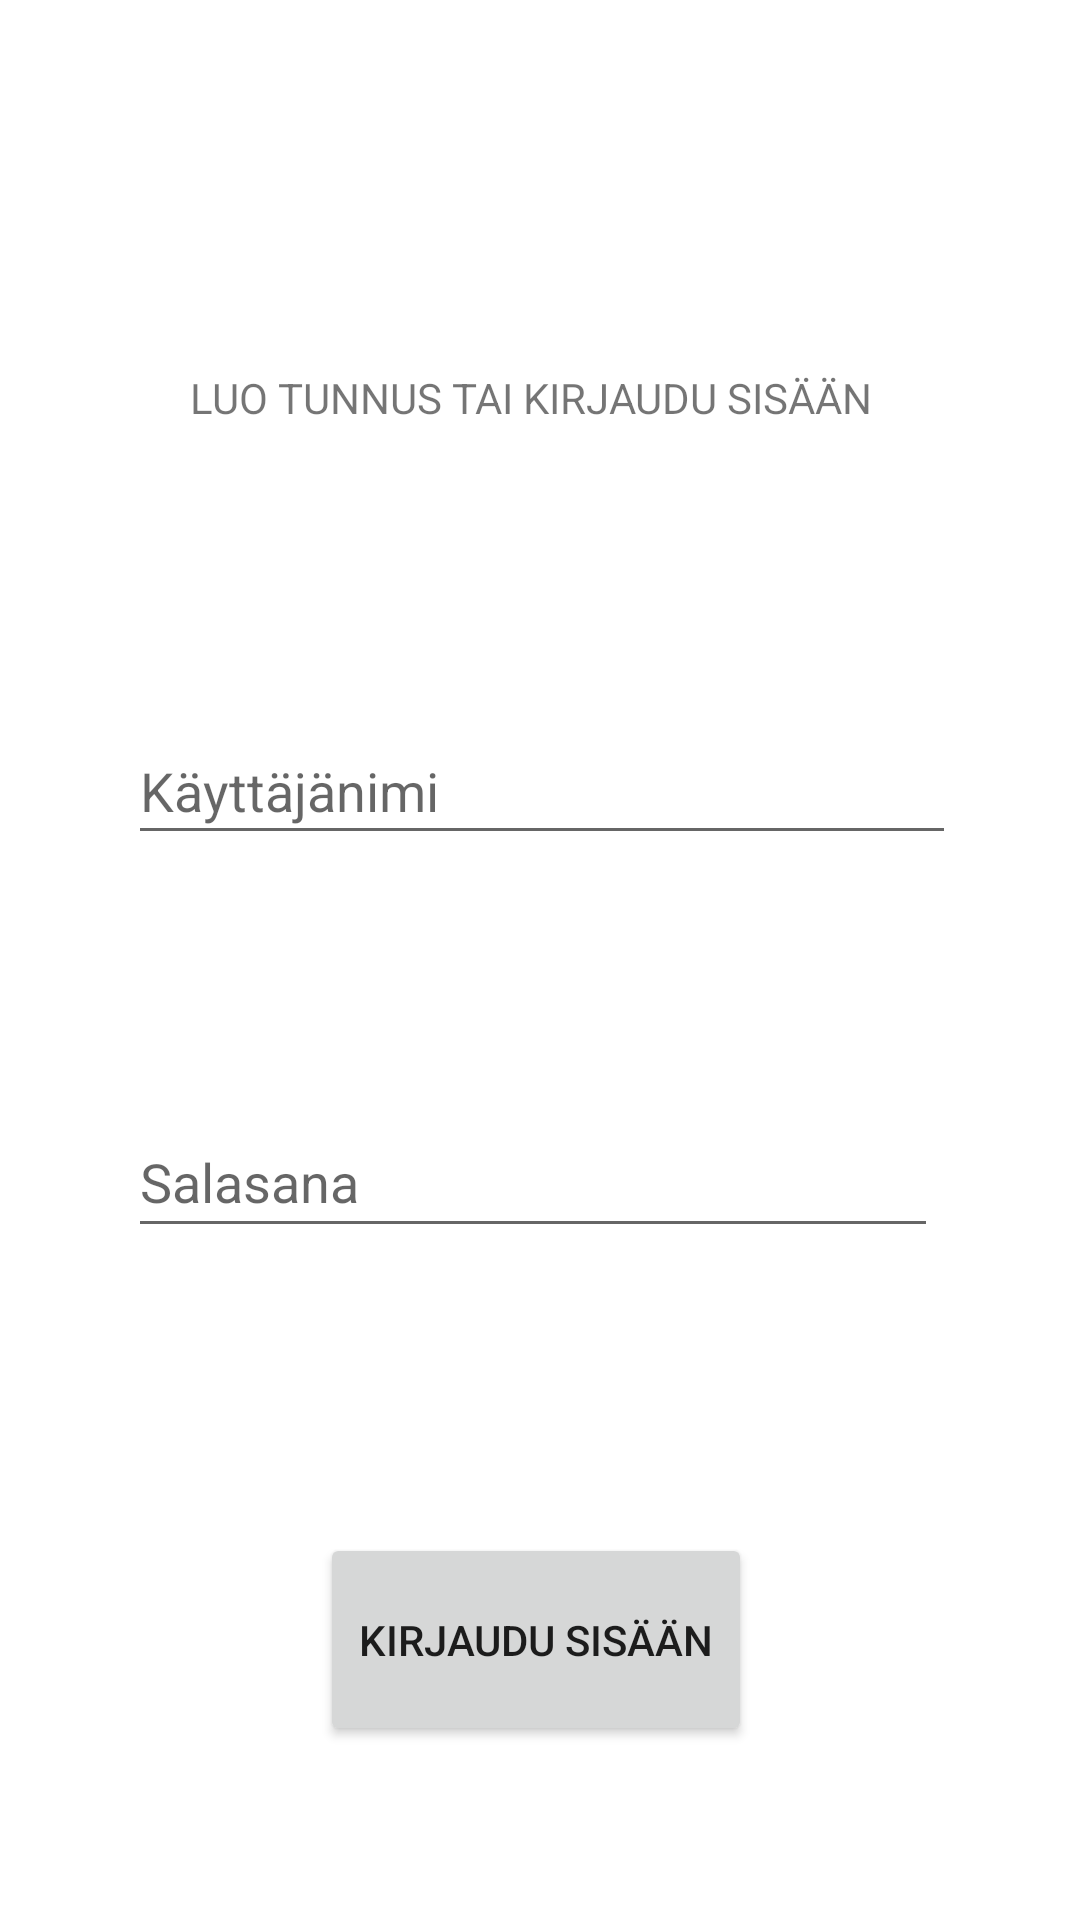

Write the Android layout XML for this screen, with the resource values it uses.
<!-- AndroidManifest.xml: application theme Theme.OlioHarkkaRyhmaAnyPercent -->
<!-- res/layout/fragment_fragment3.xml -->
<?xml version="1.0" encoding="utf-8"?>
<FrameLayout xmlns:android="http://schemas.android.com/apk/res/android"
    xmlns:app="http://schemas.android.com/apk/res-auto"
    xmlns:tools="http://schemas.android.com/tools"
    android:id="@+id/fragment3"
    android:layout_width="match_parent"
    android:layout_height="match_parent">

    <androidx.constraintlayout.widget.ConstraintLayout
        android:layout_width="match_parent"
        android:layout_height="match_parent">

        <EditText
            android:id="@+id/salari"
            android:layout_width="270dp"
            android:layout_height="47dp"
            android:layout_marginStart="68dp"
            android:layout_marginTop="84dp"
            android:layout_marginEnd="73dp"
            android:ems="10"
            android:hint="Salasana"
            android:inputType="textPassword"
            app:layout_constraintEnd_toEndOf="parent"
            app:layout_constraintStart_toStartOf="parent"
            app:layout_constraintTop_toBottomOf="@+id/username" />

        <EditText
            android:id="@+id/username"
            android:layout_width="276dp"
            android:layout_height="46dp"
            android:layout_marginStart="68dp"
            android:layout_marginTop="97dp"
            android:layout_marginEnd="67dp"
            android:ems="10"
            android:hint="Käyttäjänimi"
            android:inputType="textPersonName"
            app:layout_constraintEnd_toEndOf="parent"
            app:layout_constraintStart_toStartOf="parent"
            app:layout_constraintTop_toBottomOf="@+id/textView2" />

        <Button
            android:id="@+id/kirjautumisNappi"
            android:layout_width="144dp"
            android:layout_height="71dp"
            android:layout_marginStart="132dp"
            android:layout_marginTop="95dp"
            android:layout_marginEnd="135dp"
            android:text="Kirjaudu sisään"
            app:layout_constraintEnd_toEndOf="parent"
            app:layout_constraintStart_toStartOf="parent"
            app:layout_constraintTop_toBottomOf="@+id/salari" />

        <TextView
            android:id="@+id/textView2"
            android:layout_width="wrap_content"
            android:layout_height="wrap_content"
            android:layout_marginStart="88dp"
            android:layout_marginTop="123dp"
            android:layout_marginEnd="94dp"
            android:text="LUO TUNNUS TAI KIRJAUDU SISÄÄN"
            app:layout_constraintEnd_toEndOf="parent"
            app:layout_constraintStart_toStartOf="parent"
            app:layout_constraintTop_toTopOf="parent" />

    </androidx.constraintlayout.widget.ConstraintLayout>

</FrameLayout>
<!-- resources referenced by this layout -->
<resources>
  <style name="Theme.OlioHarkkaRyhmaAnyPercent" parent="Theme.MaterialComponents.DayNight.DarkActionBar">
          
          <item name="colorPrimary">@color/purple_500</item>
          <item name="colorPrimaryVariant">@color/purple_700</item>
          <item name="colorOnPrimary">@color/white</item>
          
          <item name="colorSecondary">@color/teal_200</item>
          <item name="colorSecondaryVariant">@color/teal_700</item>
          <item name="colorOnSecondary">@color/black</item>
          
          <item name="android:statusBarColor" tools:targetApi="l">?attr/colorPrimaryVariant</item>
          
      </style>
  <!-- not gathered from this repository: default colours our renderer supplied (Android Studio template values) -->
  <color name="purple_500">#FF6200EE</color>
  <color name="purple_700">#FF3700B3</color>
  <color name="teal_200">#FF03DAC5</color>
  <color name="teal_700">#FF018786</color>
  <color name="black">#FF000000</color>
  <color name="white">#FFFFFFFF</color>
</resources>
